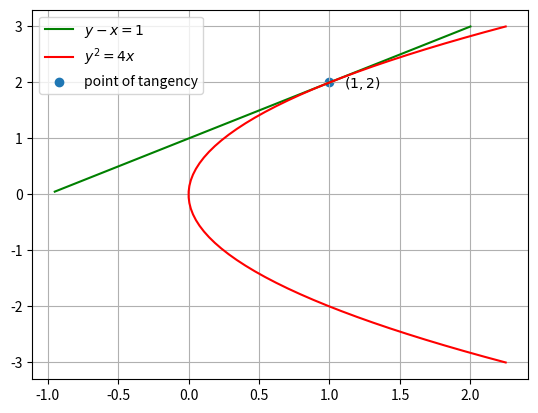

This chart was generated by the following Python code:
import numpy as np
import matplotlib.pyplot as plt

def parabola(y):
    return y**2/4

def line_(y):
    return y-1

y=np.linspace(-3,3,60)

plt.plot(line_(y[30:]),y[30:],'g',label="$y-x=1$")
plt.plot(parabola(y),y,'r',label="$y^2=4x$")
plt.scatter(1,2,label="point of tangency")
plt.text(1+0.1,2-.1,"$(1,2)$")
plt.grid()
plt.legend()
plt.show()

